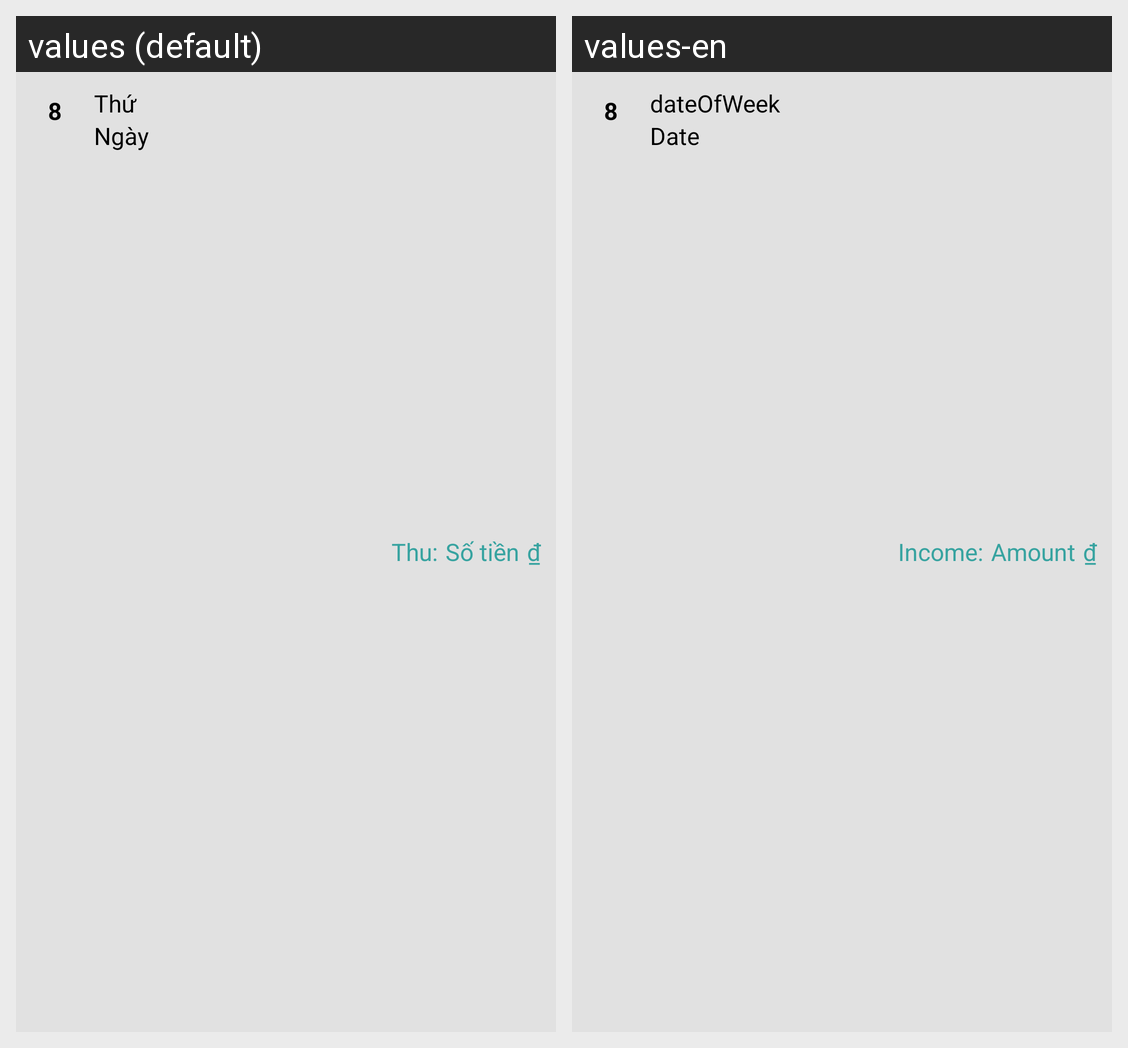

For this localized Android screen grid, give each drawn string resource with its value in every locale shown.
Android screen res/layout/financial_history_incomegroup.xml rendered under 2 locales, left to right: values (default), values-en. Device: Nexus 5 (rendered at 1080×1920; each locale shown at half size, 540×960, under a caption strip naming it); theme Theme.AppCompat.Light.NoActionBar.
Strings drawn on this screen, with the default value and each locale's value (text and hints the layout hard-codes, and strings that could not be matched under every locale, appear in the picture but are not listed):

Key8
  values: 8
  values-en: 8

dateOfWeek
  values: Thứ
  values-en: dateOfWeek

Date
  values: Ngày
  values-en: Date

tvIncome
  values: Thu:
  values-en: Income:

Amount
  values: Số tiền
  values-en: Amount

money
  values: ₫
  values-en: ₫
